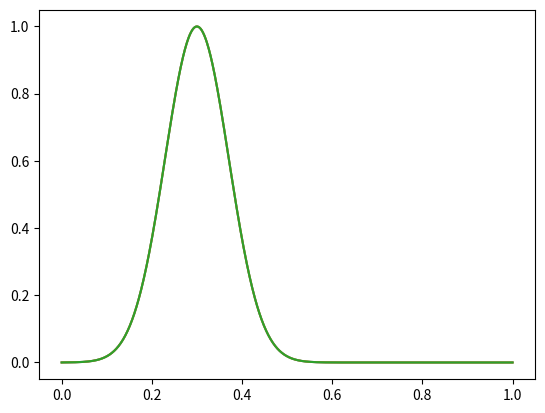

Generate this figure with matplotlib:
import numpy as np
import matplotlib.pyplot as plt 
n_puntos=1000
x=np.linspace(0.0,1.0,n_puntos)

u_inicial=np.exp(-(x-0.3)**2/0.01) #forma inicial de la onda

plt.plot(x,u_inicial)

delta_x=x[1]-x[0]
delta_t=0.0005
c=1.0
r=c*delta_t/delta_x

u_inicial[0]=0.0

u_inicial[n_puntos-1]=0.0


u_siguiente=np.zeros(n_puntos)
u_siguiente[0]=0.0
u_siguiente[n_puntos-1]=0.0

for i in range(1,n_puntos-1):
    u_siguiente[i]=u_inicial[i]+ (r**2/2.0)*(u_inicial[i+1]-2.0*u_inicial[i]+u_inicial[i-1])

u_pasado=u_inicial.copy()
u_presente=u_siguiente.copy()


plt.plot(x,u_pasado)
plt.plot(x,u_presente)



